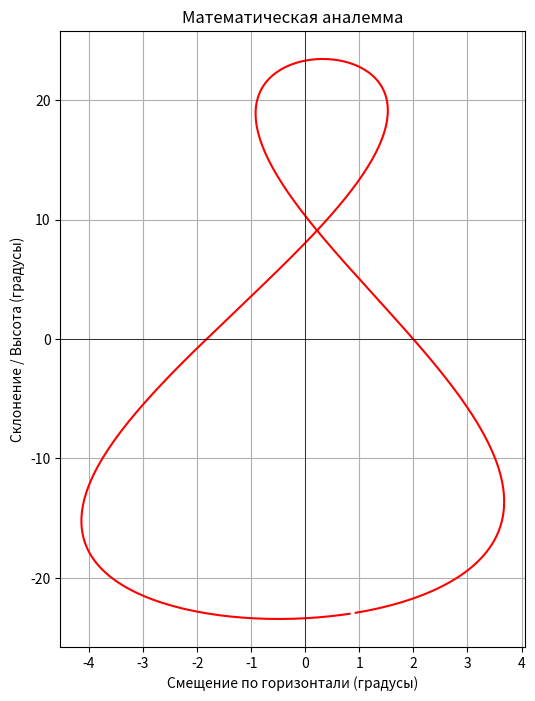

Source code (Python):
import numpy as np
import matplotlib.pyplot as plt

# https://homedevice.pro/analemma-solntsa/

N = np.arange(1, 366)
B = (2 * np.pi / 365) * (N-81)

# Уравнение времени в минутах и перевод в градусы смещения (X)
EoT = 9.87 * np.sin(2 * B) - 7.67 * np.cos(B) - 1.5 * np.sin(B)
X = -EoT / 4 # 1 градус = 4 минуты

# Склонение в градусах (Y)
Y = 23.44 * np.sin((2 * np.pi / 365) * (N - 80))

plt.figure(figsize=(6, 8))
plt.plot(X, Y, 'r-', label='Аналемма Солнца')
plt.title('Математическая аналемма')
plt.xlabel('Смещение по горизонтали (градусы)')
plt.ylabel('Склонение / Высота (градусы)')
plt.grid(True)
plt.axvline(0, color='black', linewidth=0.5)
plt.axhline(0, color='black', linewidth=0.5)
plt.show()
